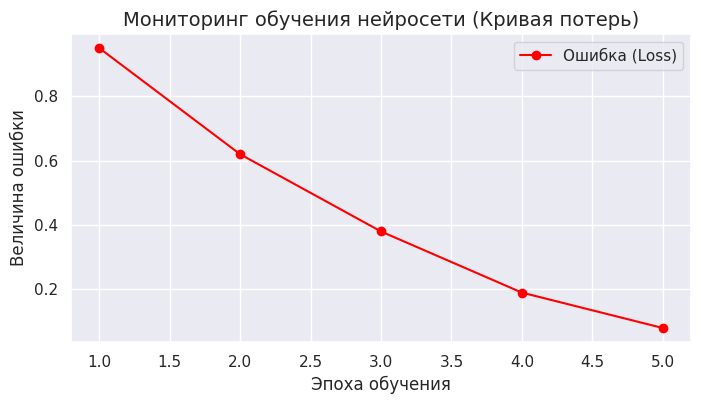
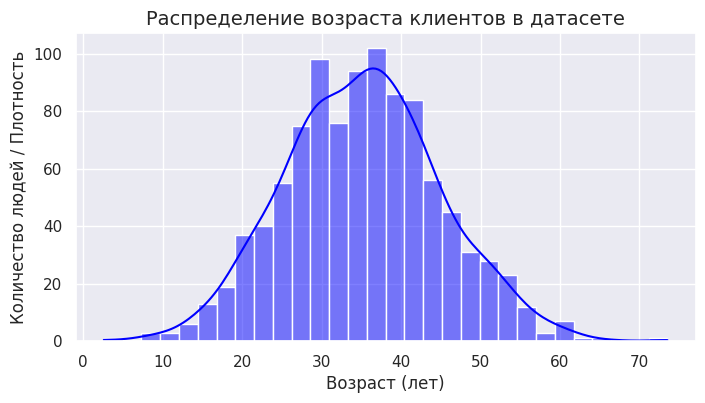

Generate these figures, in order, with matplotlib:
import matplotlib.pyplot as plt
import seaborn as sns
import numpy as np

# Включаем стандартную тему оформления Seaborn (задает красивую сетку и фон)
sns.set_theme()

# Данные: 5 эпох обучения и падение ошибки (Loss)
epochs = [1, 2, 3, 4, 5]
loss_values = [0.95, 0.62, 0.38, 0.19, 0.08]

# 1. Создаем холст определенного размера (ширина 8, высота 4)
plt.figure(figsize=(8, 4))

# 2. Строим линию с точками (marker='o') красного цвета
plt.plot(epochs, loss_values, marker='o', color='red', label='Ошибка (Loss)')

# 3. Добавляем метаданные: заголовок и подписи осей
plt.title('Мониторинг обучения нейросети (Кривая потерь)', fontsize=14)
plt.xlabel('Эпоха обучения')
plt.ylabel('Величина ошибки')

# 4. Отображаем легенду и выводим график на экран
plt.legend()
plt.show()

# Генерируем с помощью NumPy случайные данные, похожие на возраст 1000 клиентов (среднее 35 лет)
np.random.seed(42)
ages = np.random.normal(loc=35, scale=10, size=1000)

# Создаем холст
plt.figure(figsize=(8, 4))

# Строим гистограмму распределения сглаженной линией плотности (kde=True)
sns.histplot(ages, bins=30, kde=True, color='blue')

# Добавляем оформление
plt.title('Распределение возраста клиентов в датасете', fontsize=14)
plt.xlabel('Возраст (лет)')
plt.ylabel('Количество людей / Плотность')

plt.show()
